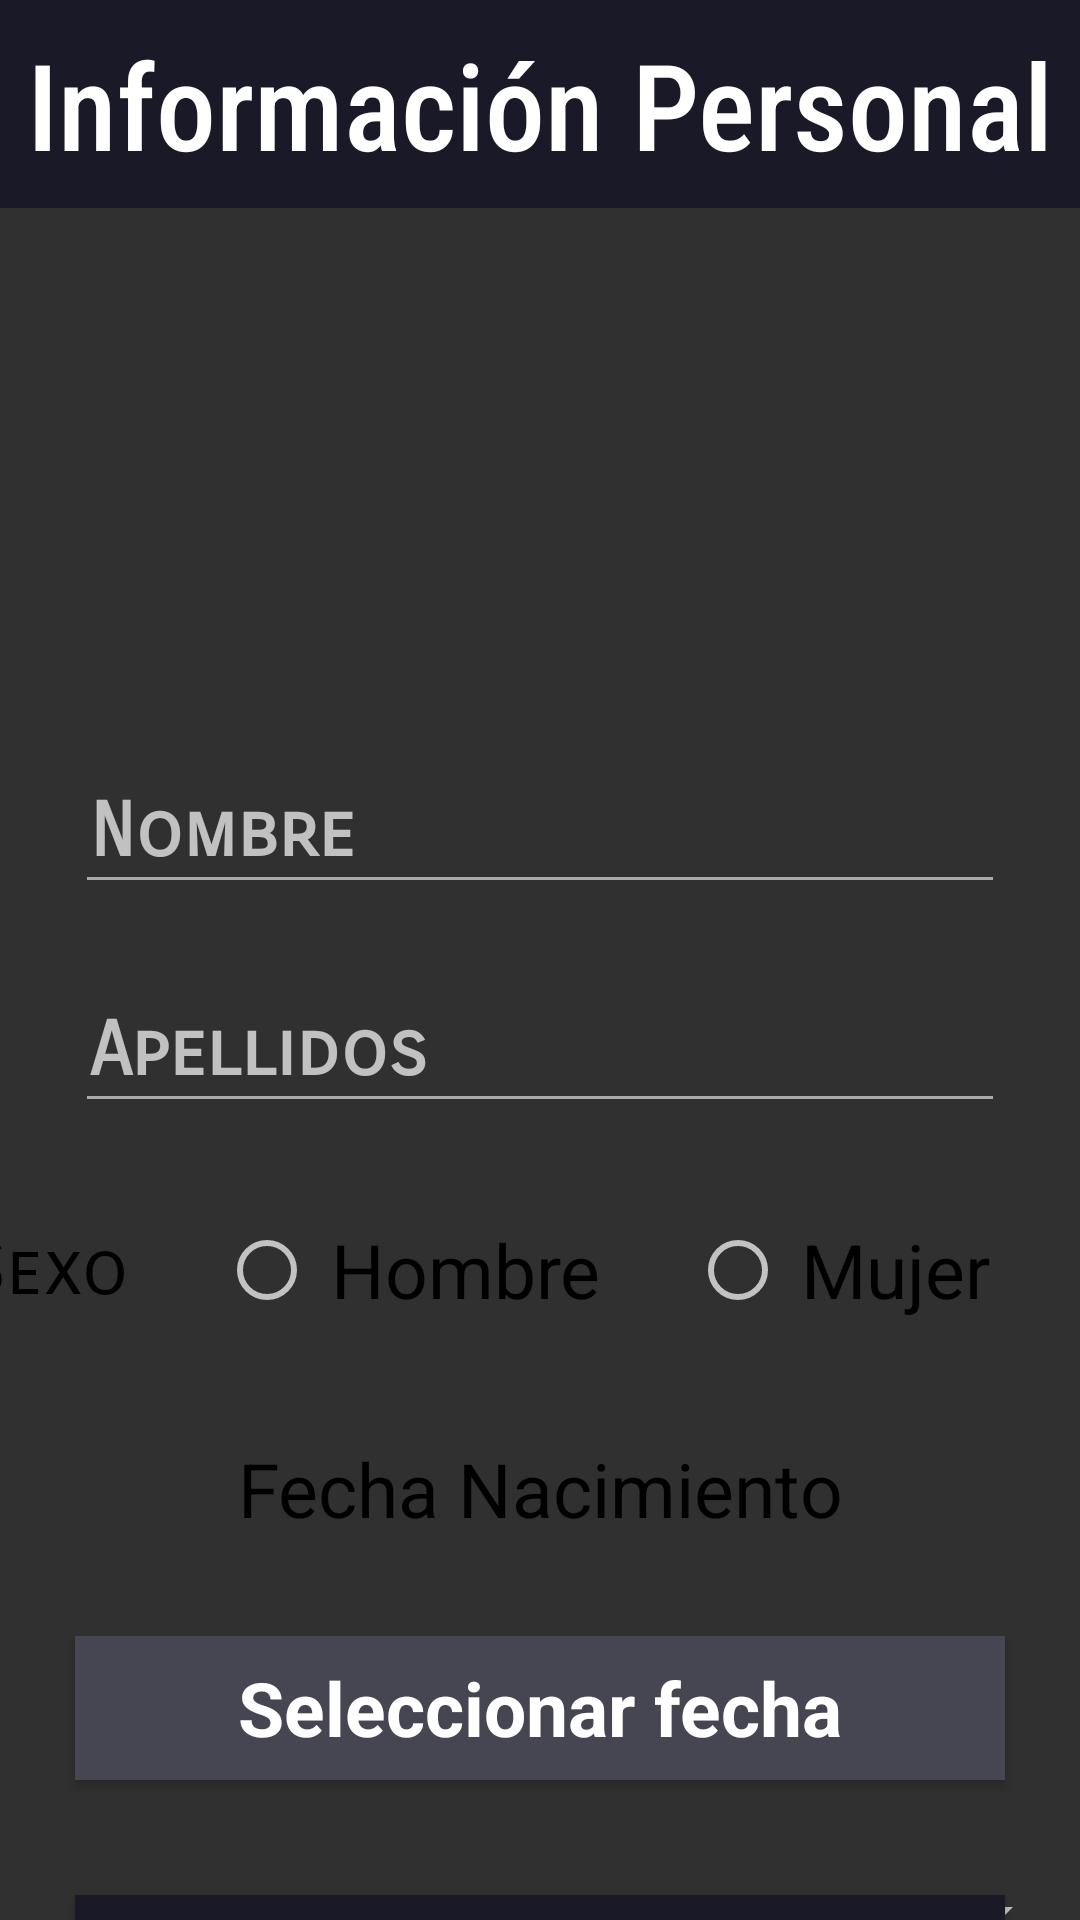

Here is an Android app screen rendered from its layout file. Give the layout XML and the strings, colors and styles it references.
<!-- AndroidManifest.xml: activity theme Theme.AppCompat.NoActionBar -->
<!-- res/layout/activity_personal_data.xml -->
<?xml version="1.0" encoding="utf-8"?>
<androidx.constraintlayout.widget.ConstraintLayout xmlns:android="http://schemas.android.com/apk/res/android"
    xmlns:app="http://schemas.android.com/apk/res-auto"
    xmlns:tools="http://schemas.android.com/tools"
    android:id="@+id/main"
    android:layout_width="match_parent"
    android:layout_height="match_parent"
    android:orientation="vertical"
    tools:context=".PersonalDataActivity">

    <TextView
        android:id="@+id/infoPersonal"
        android:layout_width="match_parent"
        android:layout_height="wrap_content"
        android:background="#191927"
        android:fontFamily="sans-serif-condensed-medium"
        android:gravity="center"
        android:padding="8sp"
        android:text="Información Personal"
        android:textColor="@color/white"
        android:textSize="40sp"
        app:layout_constraintBottom_toBottomOf="parent"
        app:layout_constraintEnd_toEndOf="parent"
        app:layout_constraintHorizontal_bias="1.0"
        app:layout_constraintStart_toStartOf="parent"
        app:layout_constraintTop_toTopOf="parent"
        app:layout_constraintVertical_bias="0.0" />


    <EditText
        android:id="@+id/textNombre"
        android:layout_width="match_parent"
        android:layout_height="48dp"
        android:layout_margin="25sp"
        android:layout_marginStart="25dp"
        android:layout_marginTop="96dp"
        android:layout_marginEnd="25dp"
        android:backgroundTint="@android:color/darker_gray"
        android:ems="30"
        android:fontFamily="sans-serif-smallcaps"
        android:hint="Nombre"
        android:inputType="textPersonName"
        android:padding="5sp"
        android:textColor="@color/black"
        android:textSize="25sp"
        android:textStyle="bold"
        app:layout_constraintEnd_toEndOf="parent"
        app:layout_constraintStart_toStartOf="parent"
        app:layout_constraintTop_toBottomOf="@+id/imageView2" />

    <EditText
        android:id="@+id/textApellido"
        android:layout_width="match_parent"
        android:layout_height="48dp"
        android:layout_margin="25sp"
        android:backgroundTint="@android:color/darker_gray"
        android:ems="30"
        android:fontFamily="sans-serif-smallcaps"
        android:hint="Apellidos"
        android:inputType="textPersonName"
        android:padding="5sp"
        android:textColor="@color/black"
        android:textSize="25sp"
        android:textStyle="bold"
        app:layout_constraintEnd_toEndOf="parent"
        app:layout_constraintStart_toStartOf="parent"
        app:layout_constraintTop_toBottomOf="@+id/textNombre" />

    <TextView
        android:id="@+id/textSexo"
        android:layout_width="wrap_content"
        android:layout_height="48dp"
        android:layout_margin="25sp"
        android:layout_marginTop="24dp"
        android:layout_marginEnd="25dp"
        android:fontFamily="sans-serif-smallcaps"
        android:gravity="center"
        android:padding="5sp"
        android:text="Sexo"
        android:textColor="@color/black"
        android:textSize="25sp"
        android:textStyle="normal"
        app:layout_constraintEnd_toStartOf="@+id/hombreButton"
        app:layout_constraintTop_toBottomOf="@+id/textApellido" />

    <RadioButton
        android:id="@+id/hombreButton"
        android:layout_width="wrap_content"
        android:layout_height="48dp"
        android:layout_margin="25sp"
        android:layout_marginStart="25dp"
        android:layout_marginTop="26dp"
        android:gravity="center"
        android:padding="5sp"
        android:text="Hombre"
        android:textColor="@color/black"
        android:textSize="25sp"
        android:textStyle="normal"
        app:layout_constraintStart_toEndOf="@+id/textSexo"
        app:layout_constraintTop_toBottomOf="@+id/textApellido" />

    <RadioButton
        android:id="@+id/mujerButton"
        android:layout_width="wrap_content"
        android:layout_height="48dp"
        android:layout_margin="25sp"
        android:layout_marginStart="20dp"
        android:layout_marginTop="26dp"
        android:layout_marginEnd="20dp"
        android:gravity="center"
        android:padding="5sp"
        android:text="Mujer"
        android:textColor="@color/black"
        android:textSize="25sp"
        android:textStyle="normal"
        app:layout_constraintEnd_toEndOf="parent"
        app:layout_constraintStart_toEndOf="@+id/hombreButton"
        app:layout_constraintTop_toBottomOf="@+id/textApellido" />

    <TextView
        android:id="@+id/fechaNacimiento"
        android:layout_width="match_parent"
        android:layout_height="48dp"
        android:layout_margin="25sp"
        android:gravity="center"
        android:padding="5sp"
        android:text="Fecha Nacimiento"
        android:textColor="@color/black"
        android:textSize="25sp"
        android:textStyle="normal"
        app:layout_constraintEnd_toEndOf="parent"
        app:layout_constraintStart_toStartOf="parent"
        app:layout_constraintTop_toBottomOf="@+id/hombreButton" />

    <Button
        android:id="@+id/datePicker"
        style="?android:spinnerStyle"
        android:layout_width="match_parent"
        android:layout_height="48dp"
        android:layout_margin="25sp"
        android:layout_marginTop="33dp"
        android:background="#464653"
        android:gravity="center"
        android:onClick="abriCalendario"
        android:padding="5sp"
        android:textColor="@color/white"
        android:textSize="25sp"
        android:textStyle="bold"
        android:text="Seleccionar fecha"
        app:layout_constraintEnd_toEndOf="parent"
        app:layout_constraintHorizontal_bias="0.68"
        app:layout_constraintStart_toStartOf="parent"
        app:layout_constraintTop_toBottomOf="@+id/fechaNacimiento" />

    <Spinner
        android:id="@+id/my_spinner"
        android:layout_width="305dp"
        android:layout_height="57dp"
        android:layout_marginTop="16dp"
        android:layout_marginEnd="29dp"
        app:layout_constraintEnd_toEndOf="parent"
        app:layout_constraintStart_toEndOf="@+id/imageView"
        app:layout_constraintTop_toBottomOf="@+id/datePicker" />

    <Button
        android:id="@+id/sigButton"
        android:layout_width="match_parent"
        android:layout_height="48dp"
        android:layout_margin="25sp"
        android:layout_marginBottom="120dp"
        android:background="#191927"
        android:gravity="center"
        android:text="Siguiente"
        android:textColor="@color/white"
        android:textSize="18sp"
        android:textStyle="normal"
        app:layout_constraintBottom_toBottomOf="parent"
        app:layout_constraintEnd_toEndOf="parent"
        app:layout_constraintHorizontal_bias="0.68"
        app:layout_constraintStart_toStartOf="parent"
        app:layout_constraintTop_toBottomOf="@+id/my_spinner"
        app:layout_constraintVertical_bias="0.48" />

    <ImageView
        android:id="@+id/imageView"
        android:layout_width="52dp"
        android:layout_height="55dp"
        android:layout_marginStart="25dp"
        android:layout_marginTop="16dp"
        app:layout_constraintEnd_toStartOf="@+id/my_spinner"
        app:layout_constraintStart_toStartOf="parent"
        app:layout_constraintTop_toBottomOf="@+id/datePicker"
        app:srcCompat="@drawable/grado" />

    <ImageView
        android:id="@+id/imageView2"
        android:layout_width="178dp"
        android:layout_height="130dp"
        android:layout_marginTop="29dp"
        android:layout_marginBottom="110dp"
        app:layout_constraintBottom_toTopOf="@+id/textNombre"
        app:layout_constraintEnd_toEndOf="parent"
        app:layout_constraintStart_toStartOf="parent"
        app:layout_constraintTop_toBottomOf="@+id/infoPersonal"
        app:srcCompat="@drawable/hombre" />




</androidx.constraintlayout.widget.ConstraintLayout>
<!-- resources referenced by this layout -->
<resources>

  <!-- not gathered from this repository: default colours our renderer supplied (Android Studio template values) -->
  <color name="black">#FF000000</color>
  <color name="white">#FFFFFFFF</color>
</resources>
